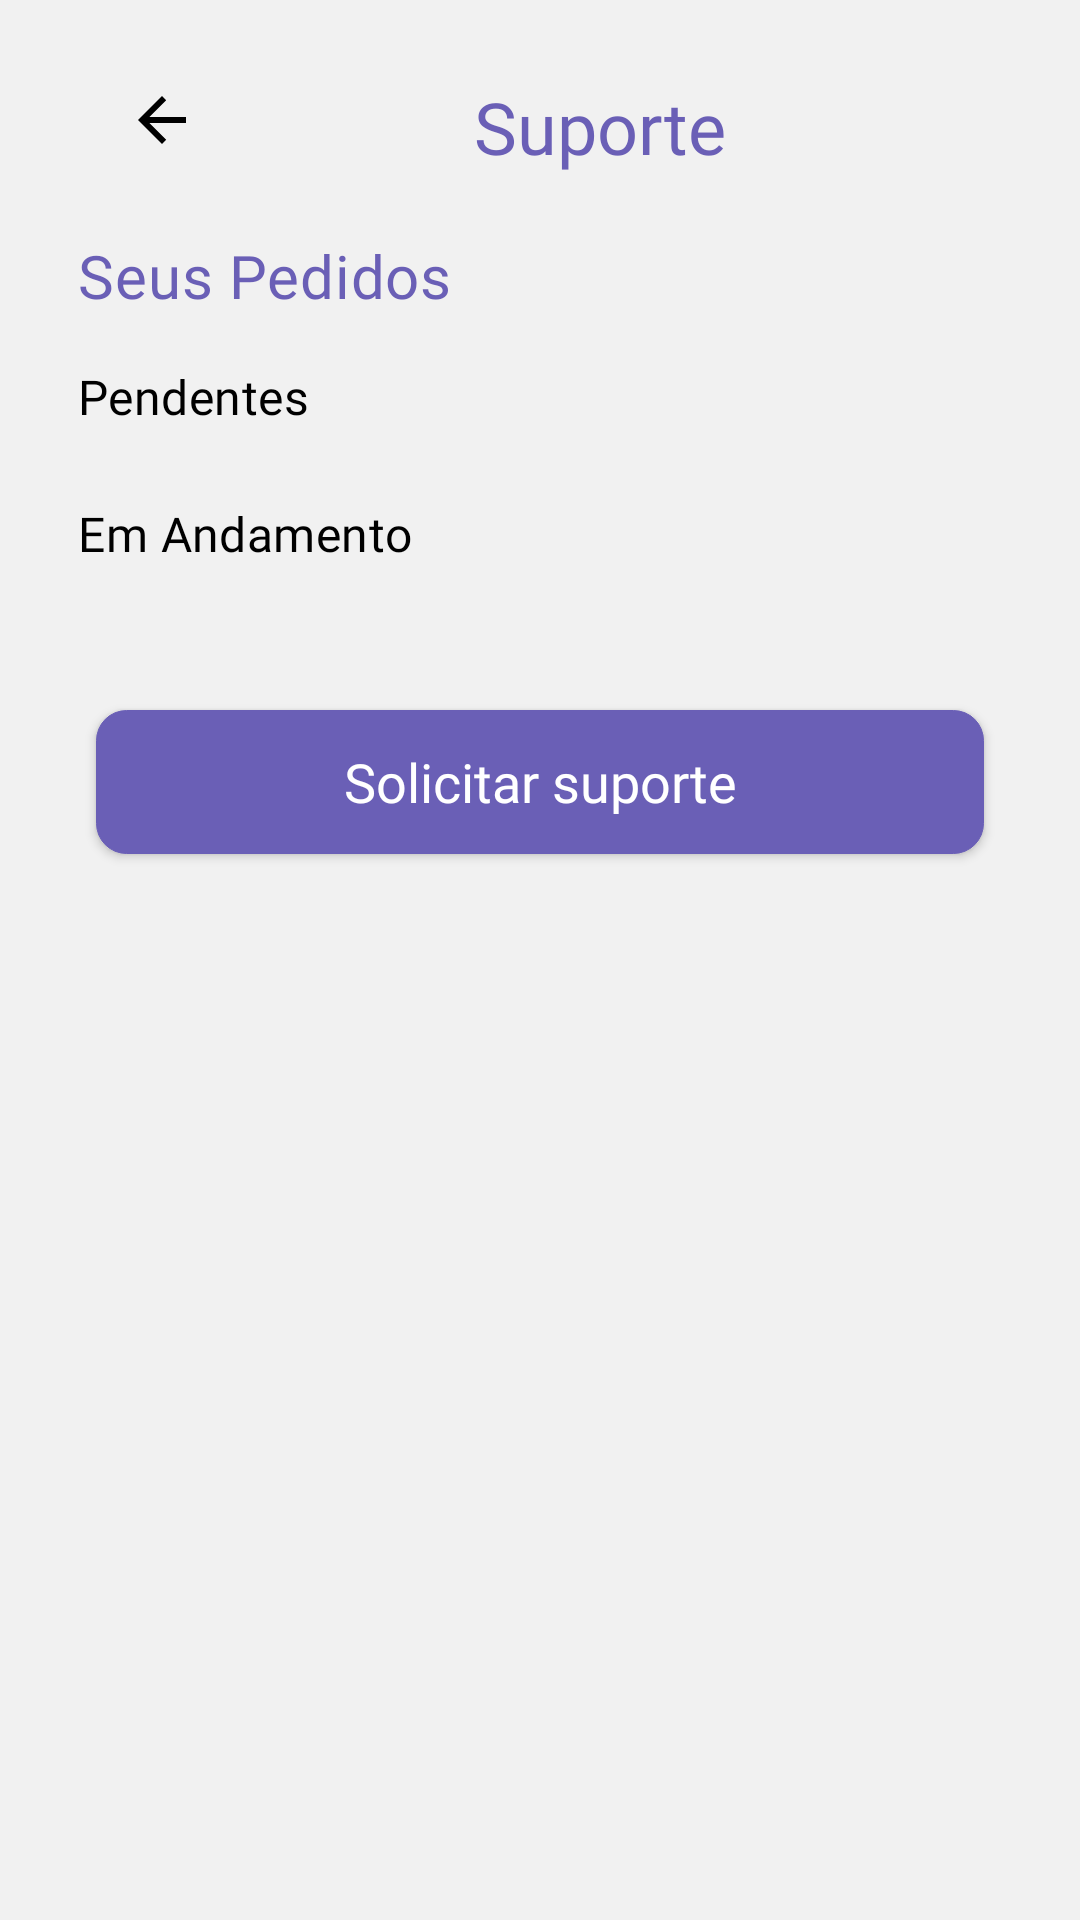

Here is an Android app screen rendered from its layout file. Give the layout XML and the strings, colors and styles it references.
<!-- AndroidManifest.xml: application theme Theme.MaterialComponents.Light.Bridge -->
<!-- res/layout/activity_suporte.xml -->
<?xml version="1.0" encoding="utf-8"?>
<LinearLayout xmlns:android="http://schemas.android.com/apk/res/android"
    xmlns:app="http://schemas.android.com/apk/res-auto"
    xmlns:tools="http://schemas.android.com/tools"
    android:layout_width="match_parent"
    android:layout_height="match_parent"
    android:orientation="vertical"
    android:padding="16dp"
    android:background="#F1F1F1">

    <RelativeLayout
        android:layout_width="match_parent"
        android:layout_height="wrap_content"
        android:layout_margin="10dp"
        android:layout_marginLeft="3dp">

        
        <androidx.constraintlayout.widget.ConstraintLayout
            android:layout_width="match_parent"
            android:layout_height="wrap_content">

            <ImageView
                android:id="@+id/imageView"
                android:layout_width="wrap_content"
                android:layout_height="wrap_content"
                android:layout_marginStart="16dp"
                android:src="?attr/actionModeCloseDrawable"
                app:layout_constraintBottom_toBottomOf="parent"
                app:layout_constraintStart_toStartOf="parent"
                app:layout_constraintTop_toTopOf="parent"
                app:layout_constraintVertical_bias="0.25"
                app:tint="@color/black" />

            <TextView
                android:id="@+id/titleLogin"
                style="@style/TextAppearance.MaterialComponents.Headline5"
                android:layout_width="0dp"
                android:layout_height="wrap_content"
                android:layout_marginStart="92dp"
                android:text="Suporte"
                android:textColor="@color/purple_200"
                app:fontFamily="@font/inter_bold"
                app:layout_constraintBottom_toBottomOf="parent"
                app:layout_constraintStart_toEndOf="@id/imageView"
                app:layout_constraintTop_toTopOf="parent"
                app:layout_constraintVertical_bias="0.0" />

        </androidx.constraintlayout.widget.ConstraintLayout>
    </RelativeLayout>

    <TextView
        android:id="@+id/titleYourOrders"
        style="@style/TextAppearance.MaterialComponents.Headline6"
        android:layout_width="wrap_content"
        android:layout_height="wrap_content"
        android:text="Seus Pedidos"
        android:textColor="@color/purple_200"
        android:layout_gravity="start"
        android:layout_marginStart="10dp"
        android:layout_marginTop="10dp"
        android:layout_marginBottom="16dp"
        app:fontFamily="@font/inter_bold"/>

    <LinearLayout
        android:layout_width="match_parent"
        android:layout_height="wrap_content"
        android:orientation="vertical">

        <TextView
            android:id="@+id/titlePending"
            style="@style/TextAppearance.MaterialComponents.Subtitle1"
            android:layout_width="wrap_content"
            android:layout_height="wrap_content"
            android:text="Pendentes"
            android:textColor="@color/black"
            android:layout_gravity="start"
            android:layout_marginStart="10dp"
            android:layout_marginBottom="8dp"
            app:fontFamily="@font/inter_medium"/>

        <androidx.recyclerview.widget.RecyclerView
            android:id="@+id/recyclerViewPendingOrders"
            android:layout_width="match_parent"
            android:layout_height="wrap_content"
            android:layout_marginStart="10dp"
            android:layout_marginEnd="10dp"/>

    </LinearLayout>

    <LinearLayout
        android:layout_width="match_parent"
        android:layout_height="wrap_content"
        android:orientation="vertical">

        <TextView
            android:id="@+id/titleInProgress"
            style="@style/TextAppearance.MaterialComponents.Subtitle1"
            android:layout_width="wrap_content"
            android:layout_height="wrap_content"
            android:text="Em Andamento"
            android:textColor="@color/black"
            android:layout_gravity="start"
            android:layout_marginStart="10dp"
            android:layout_marginTop="16dp"
            android:layout_marginBottom="8dp"
            app:fontFamily="@font/inter_medium"/>

        <androidx.recyclerview.widget.RecyclerView
            android:id="@+id/recyclerViewInProgressOrders"
            android:layout_width="match_parent"
            android:layout_height="wrap_content"
            android:layout_marginStart="10dp"
            android:layout_marginEnd="10dp"/>

    </LinearLayout>

    <Button
        android:id="@+id/buttonLogin"
        style="@style/Widget.AppCompat.Button"
        android:layout_width="match_parent"
        android:layout_height="wrap_content"
        android:layout_marginStart="16dp"
        android:layout_marginTop="40dp"
        android:layout_marginEnd="16dp"
        android:background="@drawable/button"
        android:fontFamily="@font/inter_bold"
        android:text="Solicitar suporte"
        android:textAllCaps="false"
        android:textColor="@color/white"
        android:textSize="18sp"
        app:backgroundTint="@color/purple_500" />

</LinearLayout>
<!-- resources referenced by this layout -->
<resources>
  <color name="black">#FF000000</color>
  <color name="purple_200">#6A5FB6</color>
  <color name="purple_500">#6A5FB6</color>
  <color name="white">#FFFFFFFF</color>
  <!-- drawable button (drawable) -->
  <?xml version="1.0" encoding="utf-8" ?>
  <selector xmlns:android="http://schemas.android.com/apk/res/android">
      <item android:state_pressed="false" >
          <shape>
              <solid
                  android:color="@color/purple_500" />
              <stroke
                  android:width="1px"
                  android:color="@color/purple_500" />
              <corners android:radius="10dp" />
          </shape>
      </item>
      <item android:state_pressed="true" >
          <shape>
              <solid
                  android:color="@color/white" />
              <stroke
                  android:width="1px"
                  android:color="@color/purple_200" />
              <corners android:radius="10dp" />
          </shape>
      </item>
  </selector>
</resources>
